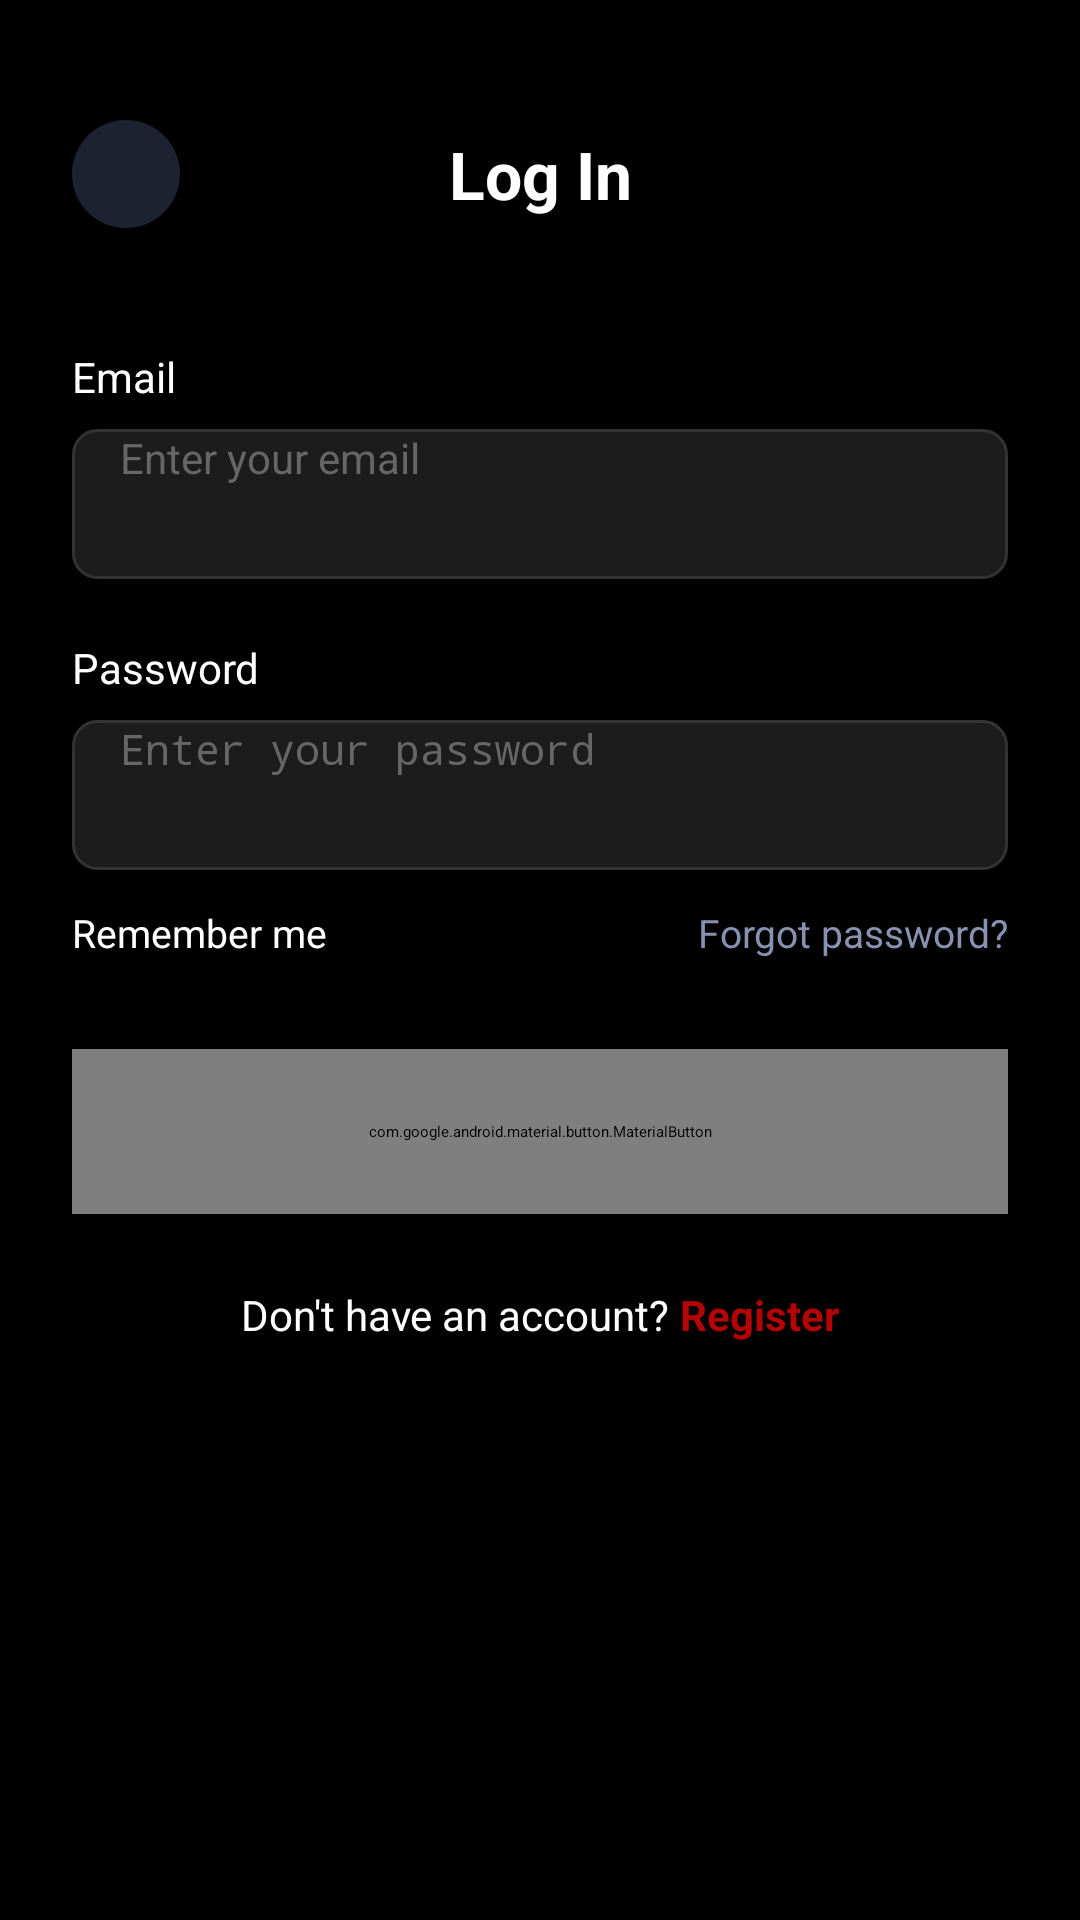

Produce the Android XML layout that renders to this screen, including the resource entries it uses.
<!-- AndroidManifest.xml: activity theme Theme.Assignment1 -->
<!-- res/layout/activity_login.xml -->
<?xml version="1.0" encoding="utf-8"?>
<ScrollView xmlns:android="http://schemas.android.com/apk/res/android"
    xmlns:app="http://schemas.android.com/apk/res-auto"
    android:layout_width="match_parent"
    android:layout_height="match_parent"
    android:background="@color/black"
    android:fillViewport="true">

    <LinearLayout
        android:layout_width="match_parent"
        android:layout_height="wrap_content"
        android:orientation="vertical"
        android:padding="24dp">

        
        <LinearLayout
            android:layout_width="match_parent"
            android:layout_height="wrap_content"
            android:orientation="horizontal"
            android:gravity="center_vertical"
            android:layout_marginBottom="40dp"
            android:layout_marginTop="16dp">

            <ImageButton
                android:id="@+id/btnBack"
                android:layout_width="36dp"
                android:layout_height="36dp"
                android:src="@drawable/ic_back"
                android:background="@drawable/back_button_bg"
                android:padding="8dp"
                android:contentDescription="Back" />

            <TextView
                android:layout_width="0dp"
                android:layout_height="wrap_content"
                android:layout_weight="1"
                android:text="Log In"
                android:textColor="@color/white"
                android:textSize="22sp"
                android:textStyle="bold"
                android:gravity="center" />

            <View
                android:layout_width="36dp"
                android:layout_height="36dp" />

        </LinearLayout>

        
        <TextView
            android:layout_width="wrap_content"
            android:layout_height="wrap_content"
            android:text="Email"
            android:textColor="@color/white"
            android:textSize="14sp"
            android:layout_marginBottom="8dp" />

        
        <EditText
            android:id="@+id/etEmail"
            android:layout_width="match_parent"
            android:layout_height="50dp"
            android:background="@drawable/edit_text_bg"
            android:hint="Enter your email"
            android:textColorHint="#666666"
            android:textColor="@color/white"
            android:paddingStart="16dp"
            android:paddingEnd="16dp"
            android:inputType="textEmailAddress"
            android:textSize="14sp"
            android:layout_marginBottom="20dp" />

        
        <TextView
            android:layout_width="wrap_content"
            android:layout_height="wrap_content"
            android:text="Password"
            android:textColor="@color/white"
            android:textSize="14sp"
            android:layout_marginBottom="8dp" />

        
        <EditText
            android:id="@+id/etPassword"
            android:layout_width="match_parent"
            android:layout_height="50dp"
            android:background="@drawable/edit_text_bg"
            android:hint="Enter your password"
            android:textColorHint="#666666"
            android:textColor="@color/white"
            android:paddingStart="16dp"
            android:paddingEnd="16dp"
            android:inputType="textPassword"
            android:textSize="14sp"
            android:layout_marginBottom="12dp" />

        
        <LinearLayout
            android:layout_width="match_parent"
            android:layout_height="wrap_content"
            android:orientation="horizontal"
            android:gravity="center_vertical"
            android:layout_marginBottom="30dp">

            <CheckBox
                android:id="@+id/cbRememberMe"
                android:layout_width="wrap_content"
                android:layout_height="wrap_content"
                android:text="Remember me"
                android:textColor="@color/white"
                android:textSize="13sp"
                android:buttonTint="#4CAF50"
                android:checked="true" />

            <View
                android:layout_width="0dp"
                android:layout_height="0dp"
                android:layout_weight="1" />

            <TextView
                android:id="@+id/tvForgotPassword"
                android:layout_width="wrap_content"
                android:layout_height="wrap_content"
                android:text="Forgot password?"
                android:textColor="#8892B0"
                android:textSize="13sp" />

        </LinearLayout>

        
        <com.google.android.material.button.MaterialButton
            android:id="@+id/btnLogin"
            android:layout_width="match_parent"
            android:layout_height="55dp"
            android:text="Log In"
            android:textAllCaps="false"
            android:textColor="@color/white"
            android:textSize="16sp"
            android:textStyle="bold"
            app:cornerRadius="28dp"
            app:backgroundTint="@color/light_red" />

        
        <LinearLayout
            android:layout_width="match_parent"
            android:layout_height="wrap_content"
            android:orientation="horizontal"
            android:gravity="center"
            android:layout_marginTop="24dp">

            <TextView
                android:layout_width="wrap_content"
                android:layout_height="wrap_content"
                android:text="Don't have an account? "
                android:textColor="@color/white"
                android:textSize="14sp" />

            <TextView
                android:id="@+id/tvRegister"
                android:layout_width="wrap_content"
                android:layout_height="wrap_content"
                android:text="Register"
                android:textColor="@color/light_red"
                android:textSize="14sp"
                android:textStyle="bold" />

        </LinearLayout>

    </LinearLayout>
</ScrollView>
<!-- resources referenced by this layout -->
<resources>
  <color name="black">#FF000000</color>
  <color name="light_red">#b50404</color>
  <color name="white">#FFFFFFFF</color>
  <!-- drawable back_button_bg (drawable) -->
  <?xml version="1.0" encoding="utf-8"?>
  <shape xmlns:android="http://schemas.android.com/apk/res/android"
      android:shape="oval">
      <solid android:color="#1C2230" />
  </shape>
  <!-- drawable edit_text_bg (drawable) -->
  <?xml version="1.0" encoding="utf-8"?>
  <shape xmlns:android="http://schemas.android.com/apk/res/android"
      android:shape="rectangle">
      <solid android:color="#1C1C1C" />
      <corners android:radius="8dp" />
      <stroke
          android:width="1dp"
          android:color="#333333" />
  </shape>
</resources>
